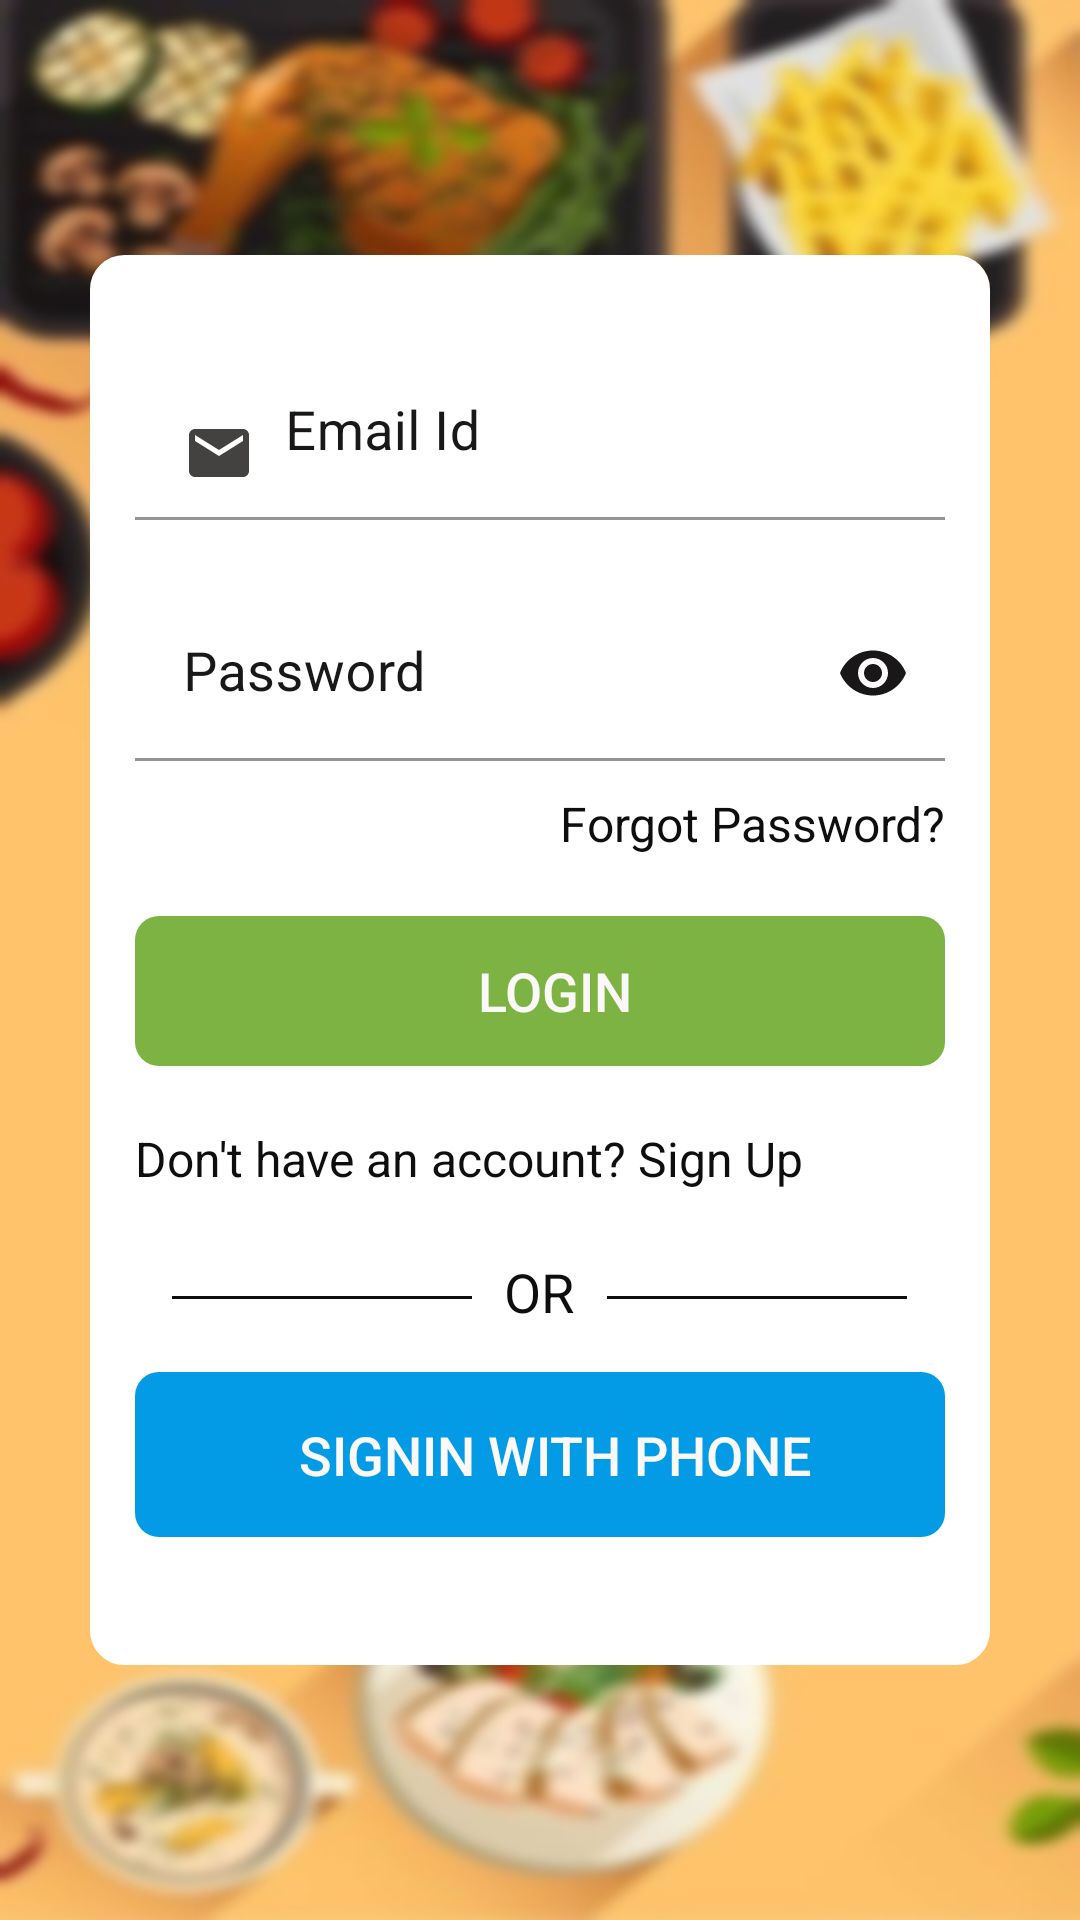

This screen was rendered from an Android layout file. Write that file and the resources it references.
<!-- AndroidManifest.xml: application theme Theme.FoodOrderingApp -->
<!-- res/layout/activity_login_email.xml -->
<?xml version="1.0" encoding="utf-8"?>
<androidx.constraintlayout.widget.ConstraintLayout xmlns:android="http://schemas.android.com/apk/res/android"
    xmlns:app="http://schemas.android.com/apk/res-auto"
    xmlns:tools="http://schemas.android.com/tools"
    android:layout_width="match_parent"
    android:layout_height="match_parent"
    android:background="@drawable/back2"
    tools:context=".Activity.LoginEmail">

    <LinearLayout
        android:layout_width="300dp"
        android:layout_height="470dp"
        android:background="@drawable/background_white"
        android:orientation="vertical"
        android:padding="15dp"
        app:layout_constraintBottom_toBottomOf="parent"
        app:layout_constraintEnd_toEndOf="parent"
        app:layout_constraintStart_toStartOf="parent"
        app:layout_constraintTop_toTopOf="parent">

        <com.google.android.material.textfield.TextInputLayout
            android:id="@+id/email"
            android:layout_width="match_parent"
            android:layout_height="wrap_content"
            android:layout_marginTop="15dp"
            android:paddingBottom="10dp"
            android:textColorHint="#191717"
            app:boxBackgroundColor="@color/white"
            app:boxStrokeColor="#191717"
            app:boxStrokeErrorColor="#DD0E0A"
            app:errorTextColor="#DD0E0A"
            app:placeholderTextColor="#191717">

            <com.google.android.material.textfield.TextInputEditText
                android:layout_width="match_parent"
                android:layout_height="wrap_content"
                android:background="@drawable/background_white"
                android:drawableLeft="@drawable/baseline_email_24"
                android:drawablePadding="10dp"
                android:hint="Email Id"
                android:inputType="text|textEmailAddress"
                android:textColor="#191717"
                android:textSize="18sp" />
        </com.google.android.material.textfield.TextInputLayout>

        <com.google.android.material.textfield.TextInputLayout
            android:id="@+id/password"
            android:layout_width="match_parent"
            android:layout_height="wrap_content"
            android:layout_marginTop="12dp"
            android:paddingBottom="10dp"
            android:textColorHint="#191717"
            app:boxBackgroundColor="@color/white"
            app:passwordToggleEnabled="true"
            app:passwordToggleTint="#191717"
            app:boxStrokeColor="#191717"
            app:boxStrokeErrorColor="#DD0E0A"
            app:errorTextColor="#DD0E0A"
            app:placeholderTextColor="#191717">

            <com.google.android.material.textfield.TextInputEditText
                android:layout_width="match_parent"
                android:layout_height="wrap_content"
                android:background="@drawable/background_white"
                android:drawablePadding="10dp"
                android:hint="Password"
                android:inputType="text|textPassword"
                android:textColor="#191717"
                android:textSize="18sp" />
        </com.google.android.material.textfield.TextInputLayout>

        <TextView
            android:id="@+id/forgotPass"
            android:layout_width="match_parent"
            android:layout_height="wrap_content"
            android:gravity="end"
            android:text="Forgot Password?"
            android:textColor="#0E0E0E"
            android:textSize="16sp" />

        <TextView
            android:id="@+id/LogIn"
            android:layout_width="match_parent"
            android:layout_height="50dp"
            android:layout_gravity="center"
            android:layout_marginTop="20dp"
            android:layout_marginBottom="20dp"
            android:background="@drawable/green_btn"
            android:fontFamily="sans-serif-medium"
            android:gravity="center"
            android:paddingLeft="10dp"
            android:text="LOGIN"
            android:textAllCaps="true"
            android:textColor="#FBF8F8"
            android:textSize="18sp" />

        <TextView
            android:id="@+id/NoAccount"
            android:layout_width="match_parent"
            android:layout_height="wrap_content"
            android:layout_gravity="center"
            android:text="Don't have an account? Sign Up"
            android:textColor="#0E0E0E"
            android:textSize="16sp" />

        <LinearLayout
            android:layout_width="wrap_content"
            android:layout_height="wrap_content"
            android:layout_gravity="center"
            android:layout_marginTop="20dp"
            android:orientation="horizontal">

            <TableRow
                android:id="@+id/hr"
                android:layout_width="100dp"
                android:layout_height="1dp"
                android:layout_marginTop="15dp"
                android:background="#0E0E0E">

            </TableRow>

            <TextView
                android:id="@+id/ORtext"
                android:layout_width="45dp"
                android:layout_height="wrap_content"
                android:layout_gravity="center"
                android:layout_marginTop="1dp"
                android:layout_weight="1"
                android:text="OR"
                android:textAlignment="center"
                android:textColor="#0E0E0E"
                android:textSize="18sp" />

            <TableRow
                android:id="@+id/dr"
                android:layout_width="100dp"
                android:layout_height="1dp"
                android:layout_marginTop="15dp"
                android:background="#0E0E0E">

            </TableRow>

        </LinearLayout>

        <TextView
            android:id="@+id/SignWithPhone"
            android:layout_width="match_parent"
            android:layout_height="55dp"
            android:layout_gravity="center"
            android:layout_marginTop="15dp"
            android:background="@drawable/blue_btn"
            android:drawableLeft="@drawable/whitephone"
            android:fontFamily="sans-serif-medium"
            android:gravity="center"
            android:paddingLeft="10dp"
            android:text="SIGNIN WITH PHONE"
            android:textColor="#FBF8F8"
            android:textSize="18sp" />
    </LinearLayout>
</androidx.constraintlayout.widget.ConstraintLayout>
<!-- resources referenced by this layout -->
<resources>
  <color name="white">#FFFFFFFF</color>
  <!-- drawable back2: jpg bitmap (drawable, 53296 bytes) -->
  <!-- drawable background_white (drawable) -->
  <?xml version="1.0" encoding="utf-8"?>
  <shape xmlns:android="http://schemas.android.com/apk/res/android">
      <solid android:color = "@color/white"/>
      <stroke
          android:width="3dp"
          android:color="@color/white"/>
      <corners android:radius="10dp"/>
  
  </shape>
  <!-- drawable baseline_email_24 (drawable) -->
  <vector android:height="24dp" android:tint="#444141"
      android:viewportHeight="24" android:viewportWidth="24"
      android:width="24dp" xmlns:android="http://schemas.android.com/apk/res/android">
      <path android:fillColor="@android:color/white" android:pathData="M20,4L4,4c-1.1,0 -1.99,0.9 -1.99,2L2,18c0,1.1 0.9,2 2,2h16c1.1,0 2,-0.9 2,-2L22,6c0,-1.1 -0.9,-2 -2,-2zM20,8l-8,5 -8,-5L4,6l8,5 8,-5v2z"/>
  </vector>
  <!-- drawable blue_btn (drawable) -->
  <?xml version="1.0" encoding="utf-8"?>
  <shape xmlns:android="http://schemas.android.com/apk/res/android">
      <solid android:color = "#039BE5"/>
      <corners android:radius="8dp"/>
  
  </shape>
  <!-- drawable green_btn (drawable) -->
  <?xml version="1.0" encoding="utf-8"?>
  <shape xmlns:android="http://schemas.android.com/apk/res/android">
      <solid android:color = "#7CB342"/>
      <corners android:radius="8dp"/>
  
  </shape>
  <style name="Theme.FoodOrderingApp" parent="Base.Theme.FoodOrderingApp" />
  <style name="Base.Theme.FoodOrderingApp" parent="Theme.MaterialComponents.DayNight.NoActionBar">
          
          <item name="colorPrimary">@color/logo</item>
          <item name="colorPrimaryVariant">@color/logo</item>
          <item name="colorOnPrimary">@color/logo</item>
  
          <item name="android:statusBarColor" tools:targetApi="lollipop">?attr/colorPrimaryVariant</item>
  
      </style>
  <color name="logo">#FB8C00</color>
</resources>
